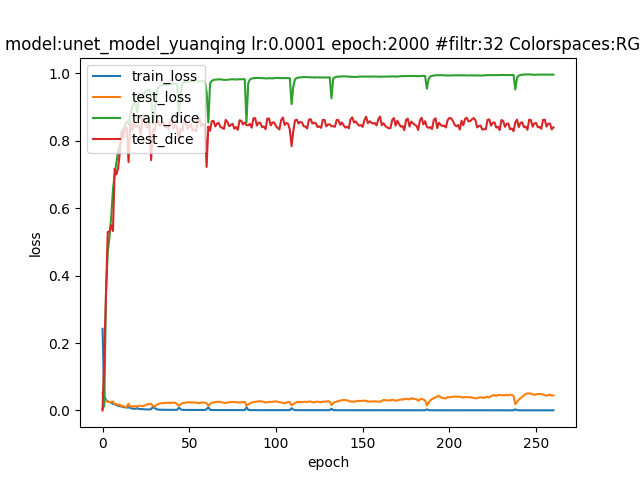

The table this chart was drawn from, first rows:
epoch; dice_coef; loss; precision; recall; val_dice_coef; val_loss; val_precision; val_recall
0; 0.004568; 0.2423; 0.002788; 0.07655; 4.875319592478888e-10; 0.05072; 0.0; 0.0
1; 0.01342; 0.04077; 0.2037; 0.007654; 0.1609; 0.03354; 0.9046; 0.09679
2; 0.3528; 0.03085; 0.7795; 0.2645; 0.3447; 0.02774; 0.9336; 0.2271
3; 0.4698; 0.02685; 0.7884; 0.3687; 0.5295; 0.02577; 0.8814; 0.4013
4; 0.515; 0.02499; 0.7998; 0.4165; 0.5309; 0.02487; 0.8864; 0.3996
5; 0.5753; 0.02281; 0.8118; 0.4814; 0.5497; 0.02524; 0.8672; 0.4189
6; 0.6561; 0.01983; 0.8211; 0.579; 0.5324; 0.02658; 0.8716; 0.4018
7; 0.6992; 0.01802; 0.8289; 0.6346; 0.717; 0.01789; 0.8482; 0.6372
8; 0.7346; 0.01589; 0.844; 0.6771; 0.7002; 0.01881; 0.8224; 0.6267
9; 0.7714; 0.01361; 0.8497; 0.725; 0.7187; 0.01661; 0.7997; 0.6644
10; 0.7858; 0.01289; 0.8521; 0.7453; 0.7682; 0.01719; 0.7354; 0.8242
11; 0.8141; 0.01119; 0.8657; 0.78; 0.8288; 0.01179; 0.844; 0.8257
12; 0.8356; 0.009964; 0.878; 0.8068; 0.8086; 0.01262; 0.8102; 0.8228
13; 0.8461; 0.009184; 0.8827; 0.8206; 0.8398; 0.01055; 0.8261; 0.8653
14; 0.8581; 0.008401; 0.8906; 0.8358; 0.8381; 0.01089; 0.8597; 0.8242
15; 0.8511; 0.009164; 0.8849; 0.8317; 0.737; 0.01977; 0.6528; 0.8911
16; 0.8756; 0.007321; 0.9007; 0.8574; 0.8538; 0.01069; 0.8698; 0.8447
17; 0.9004; 0.005625; 0.9144; 0.8891; 0.8324; 0.01177; 0.8979; 0.7967
18; 0.9101; 0.004939; 0.9221; 0.9004; 0.8519; 0.0121; 0.8881; 0.825
19; 0.9124; 0.0049; 0.9249; 0.9025; 0.8416; 0.01278; 0.8801; 0.8195
20; 0.8848; 0.006783; 0.906; 0.8706; 0.8446; 0.01195; 0.8771; 0.8203
21; 0.9219; 0.004384; 0.9332; 0.9122; 0.8437; 0.01366; 0.8664; 0.8332
22; 0.9342; 0.003695; 0.9425; 0.9269; 0.8186; 0.013; 0.7924; 0.855
23; 0.9283; 0.004; 0.9378; 0.9204; 0.8671; 0.01289; 0.8723; 0.8653
24; 0.9423; 0.003193; 0.9489; 0.9364; 0.8605; 0.01456; 0.8874; 0.8414
25; 0.9472; 0.002909; 0.953; 0.9421; 0.8454; 0.01563; 0.8773; 0.8309
26; 0.9493; 0.002724; 0.9546; 0.9446; 0.8388; 0.01865; 0.8791; 0.8105
27; 0.9524; 0.002584; 0.9568; 0.9485; 0.8518; 0.01819; 0.8674; 0.8422
28; 0.9315; 0.003971; 0.9449; 0.9241; 0.7427; 0.01936; 0.8396; 0.6929
29; 0.8492; 0.009608; 0.8971; 0.8309; 0.8339; 0.01345; 0.882; 0.805
30; 0.8897; 0.006996; 0.9175; 0.8774; 0.829; 0.01128; 0.818; 0.8473
31; 0.9327; 0.003853; 0.9409; 0.9265; 0.8616; 0.01609; 0.8852; 0.8439
32; 0.9563; 0.002414; 0.96; 0.953; 0.8598; 0.01831; 0.8892; 0.8393
33; 0.9617; 0.002095; 0.9646; 0.9591; 0.8447; 0.02049; 0.8949; 0.8187
34; 0.9641; 0.001933; 0.9665; 0.9618; 0.8524; 0.02113; 0.8933; 0.8215
35; 0.9656; 0.001856; 0.9677; 0.9636; 0.8549; 0.02199; 0.891; 0.8273
36; 0.9662; 0.001843; 0.9681; 0.9644; 0.8416; 0.02152; 0.89; 0.8069
37; 0.9655; 0.001896; 0.967; 0.9643; 0.8408; 0.02219; 0.8755; 0.8173
38; 0.967; 0.00181; 0.9688; 0.9654; 0.8352; 0.02293; 0.8563; 0.8229
39; 0.9677; 0.001762; 0.9697; 0.9659; 0.8619; 0.02174; 0.8636; 0.8657
40; 0.969; 0.001693; 0.9705; 0.9678; 0.8554; 0.02369; 0.8885; 0.8316
41; 0.9691; 0.001695; 0.9705; 0.968; 0.8368; 0.02253; 0.8776; 0.8209
42; 0.9696; 0.001631; 0.9714; 0.968; 0.8475; 0.02321; 0.9046; 0.8046
43; 0.9669; 0.001817; 0.9687; 0.9653; 0.8408; 0.01805; 0.8887; 0.8063
44; 0.8756; 0.008068; 0.909; 0.8601; 0.8018; 0.01362; 0.7479; 0.8733
45; 0.9397; 0.003568; 0.9475; 0.9344; 0.8351; 0.01761; 0.8513; 0.8303
46; 0.97; 0.001649; 0.9713; 0.9688; 0.8291; 0.0218; 0.8541; 0.8126
47; 0.9737; 0.001439; 0.9748; 0.9727; 0.8575; 0.02227; 0.8864; 0.8358
48; 0.9755; 0.001349; 0.9764; 0.9745; 0.8553; 0.02313; 0.8871; 0.8342
49; 0.9759; 0.001317; 0.9766; 0.9752; 0.8352; 0.0241; 0.8765; 0.8159
50; 0.976; 0.001292; 0.9768; 0.9753; 0.8428; 0.02463; 0.8772; 0.8185
51; 0.9763; 0.001276; 0.9773; 0.9755; 0.849; 0.02314; 0.8883; 0.8199
52; 0.976; 0.001315; 0.9768; 0.9753; 0.8307; 0.02367; 0.878; 0.7979
53; 0.9766; 0.001288; 0.9774; 0.976; 0.8326; 0.02325; 0.8791; 0.8003
54; 0.9771; 0.001267; 0.9779; 0.9764; 0.8279; 0.02344; 0.8615; 0.8044
55; 0.9764; 0.001289; 0.9772; 0.9758; 0.8624; 0.02179; 0.8706; 0.8596
56; 0.9765; 0.001287; 0.9773; 0.9759; 0.8645; 0.02181; 0.8678; 0.8685
57; 0.9769; 0.001266; 0.9773; 0.9766; 0.8436; 0.02338; 0.8683; 0.8374
58; 0.9771; 0.001226; 0.9779; 0.9764; 0.8499; 0.02347; 0.8699; 0.8386
59; 0.9761; 0.001292; 0.9773; 0.975; 0.8485; 0.02299; 0.8727; 0.8349
... 201 more rows
